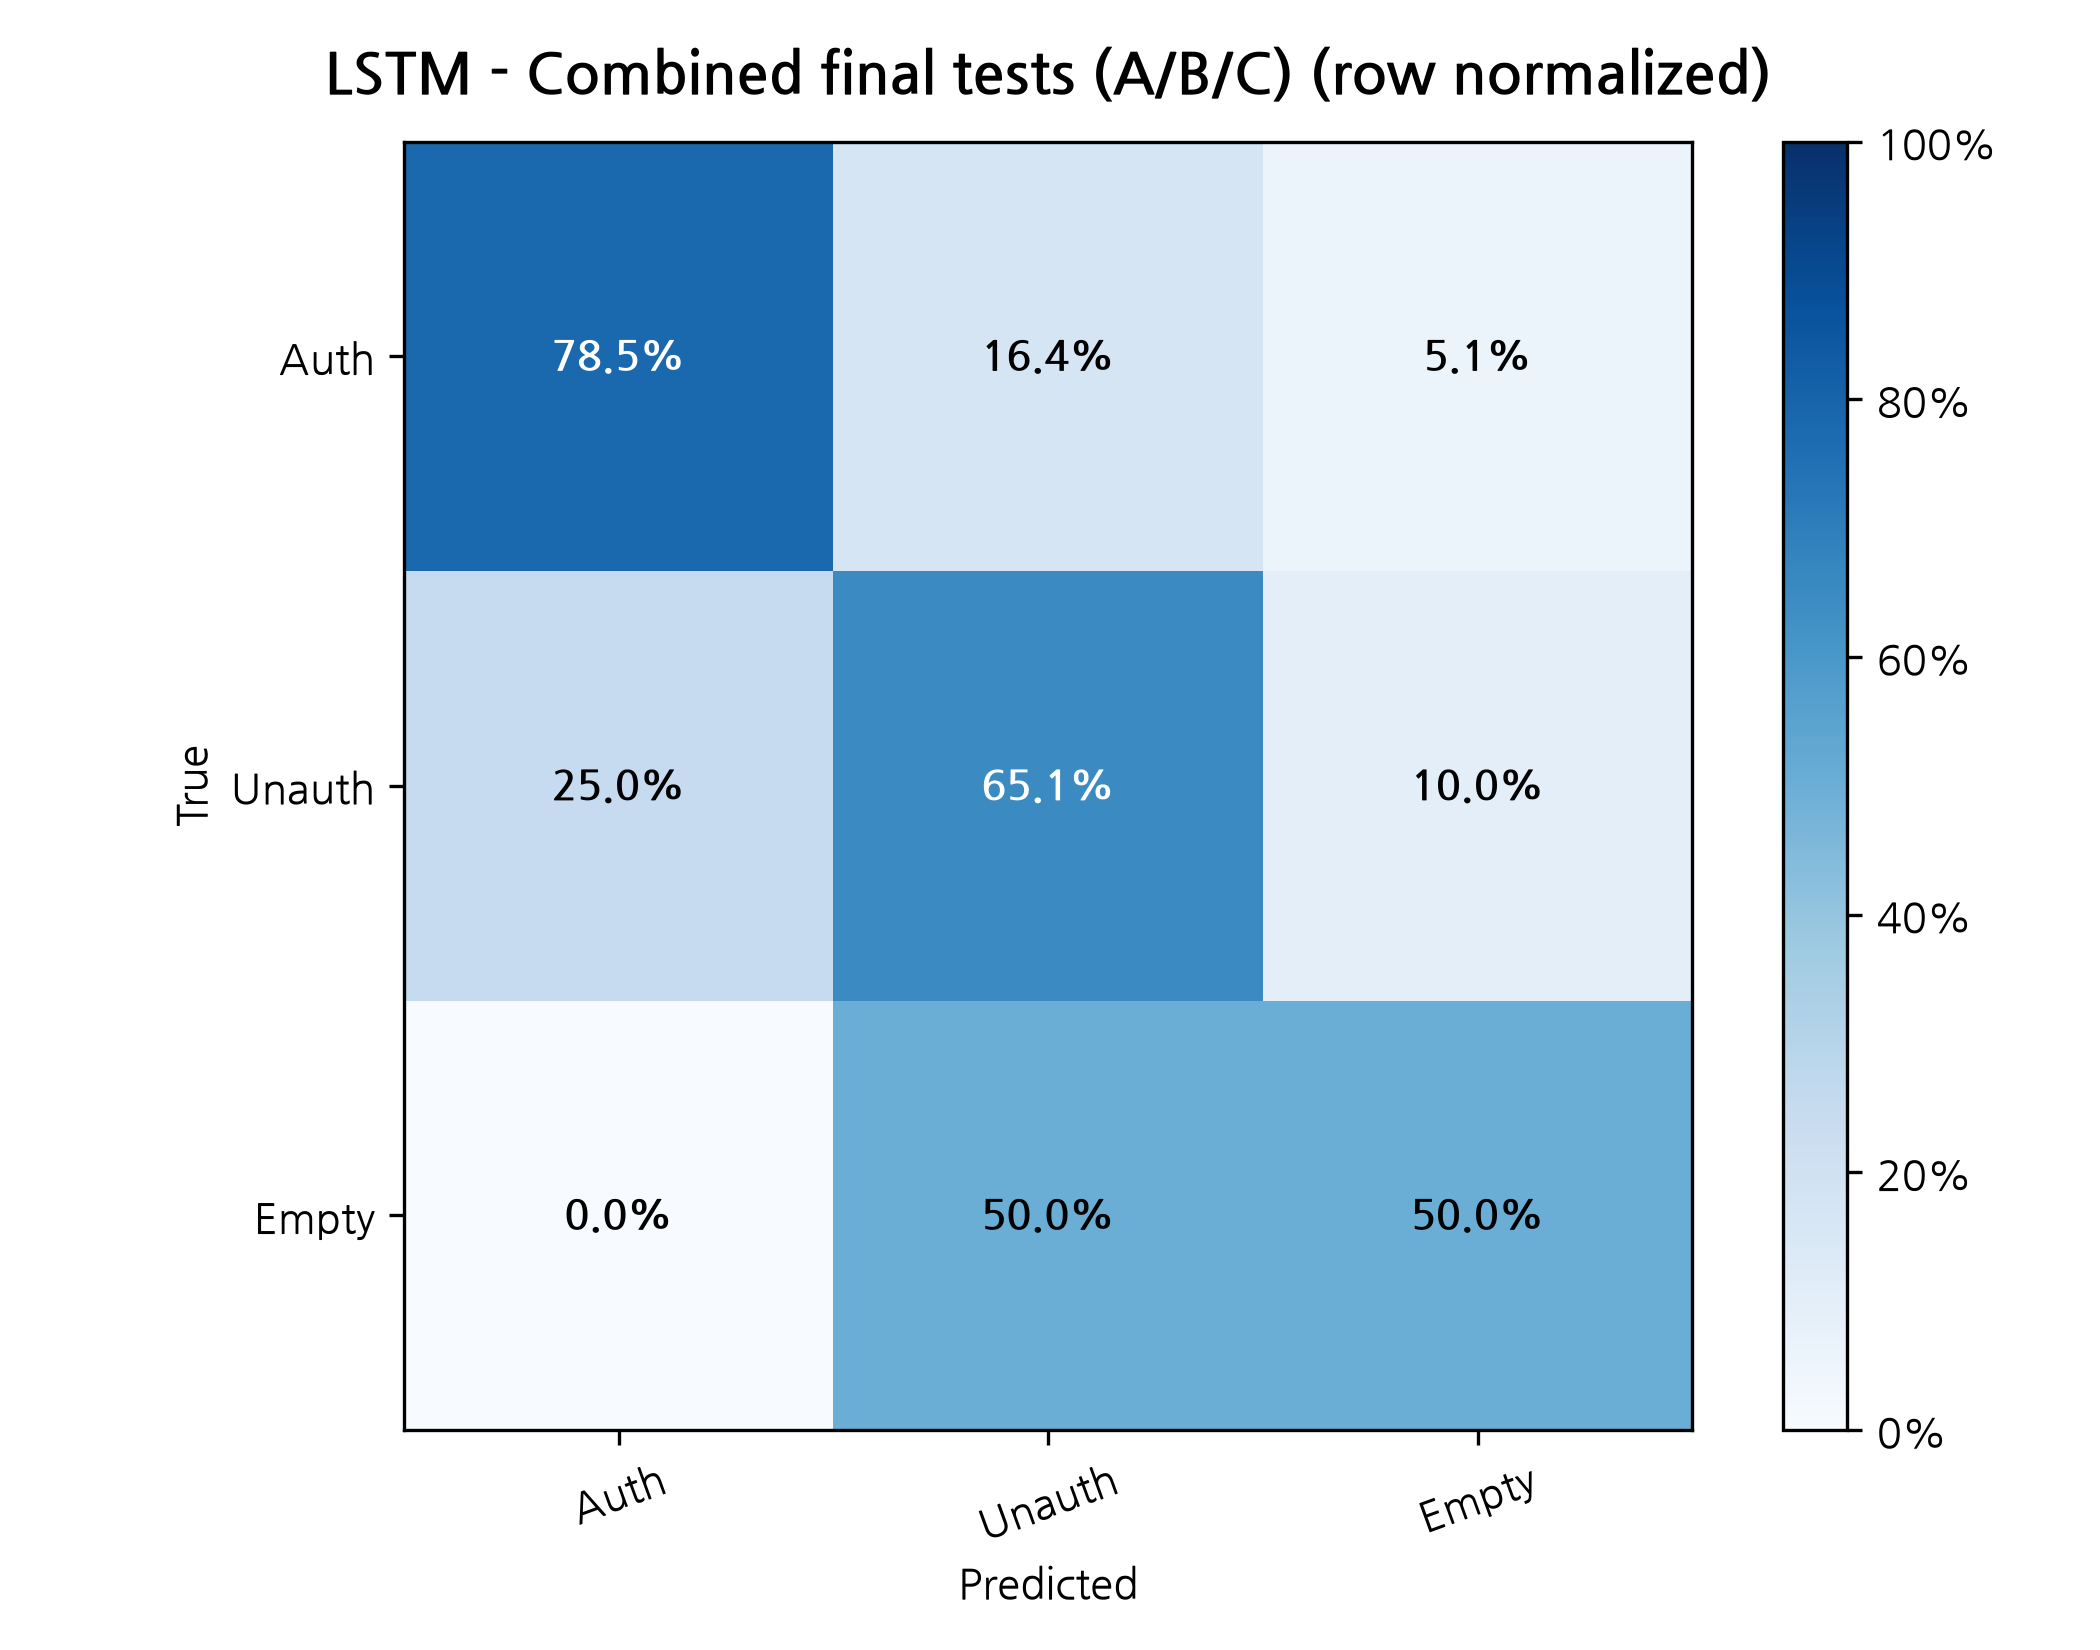

Values plotted in this chart, from the file beside it:
True / Predicted, Auth, Unauth, Empty
Auth, 0.7848, 0.1642, 0.05098
Unauth, 0.2495, 0.651, 0.09951
Empty, 0.0, 0.5, 0.5
